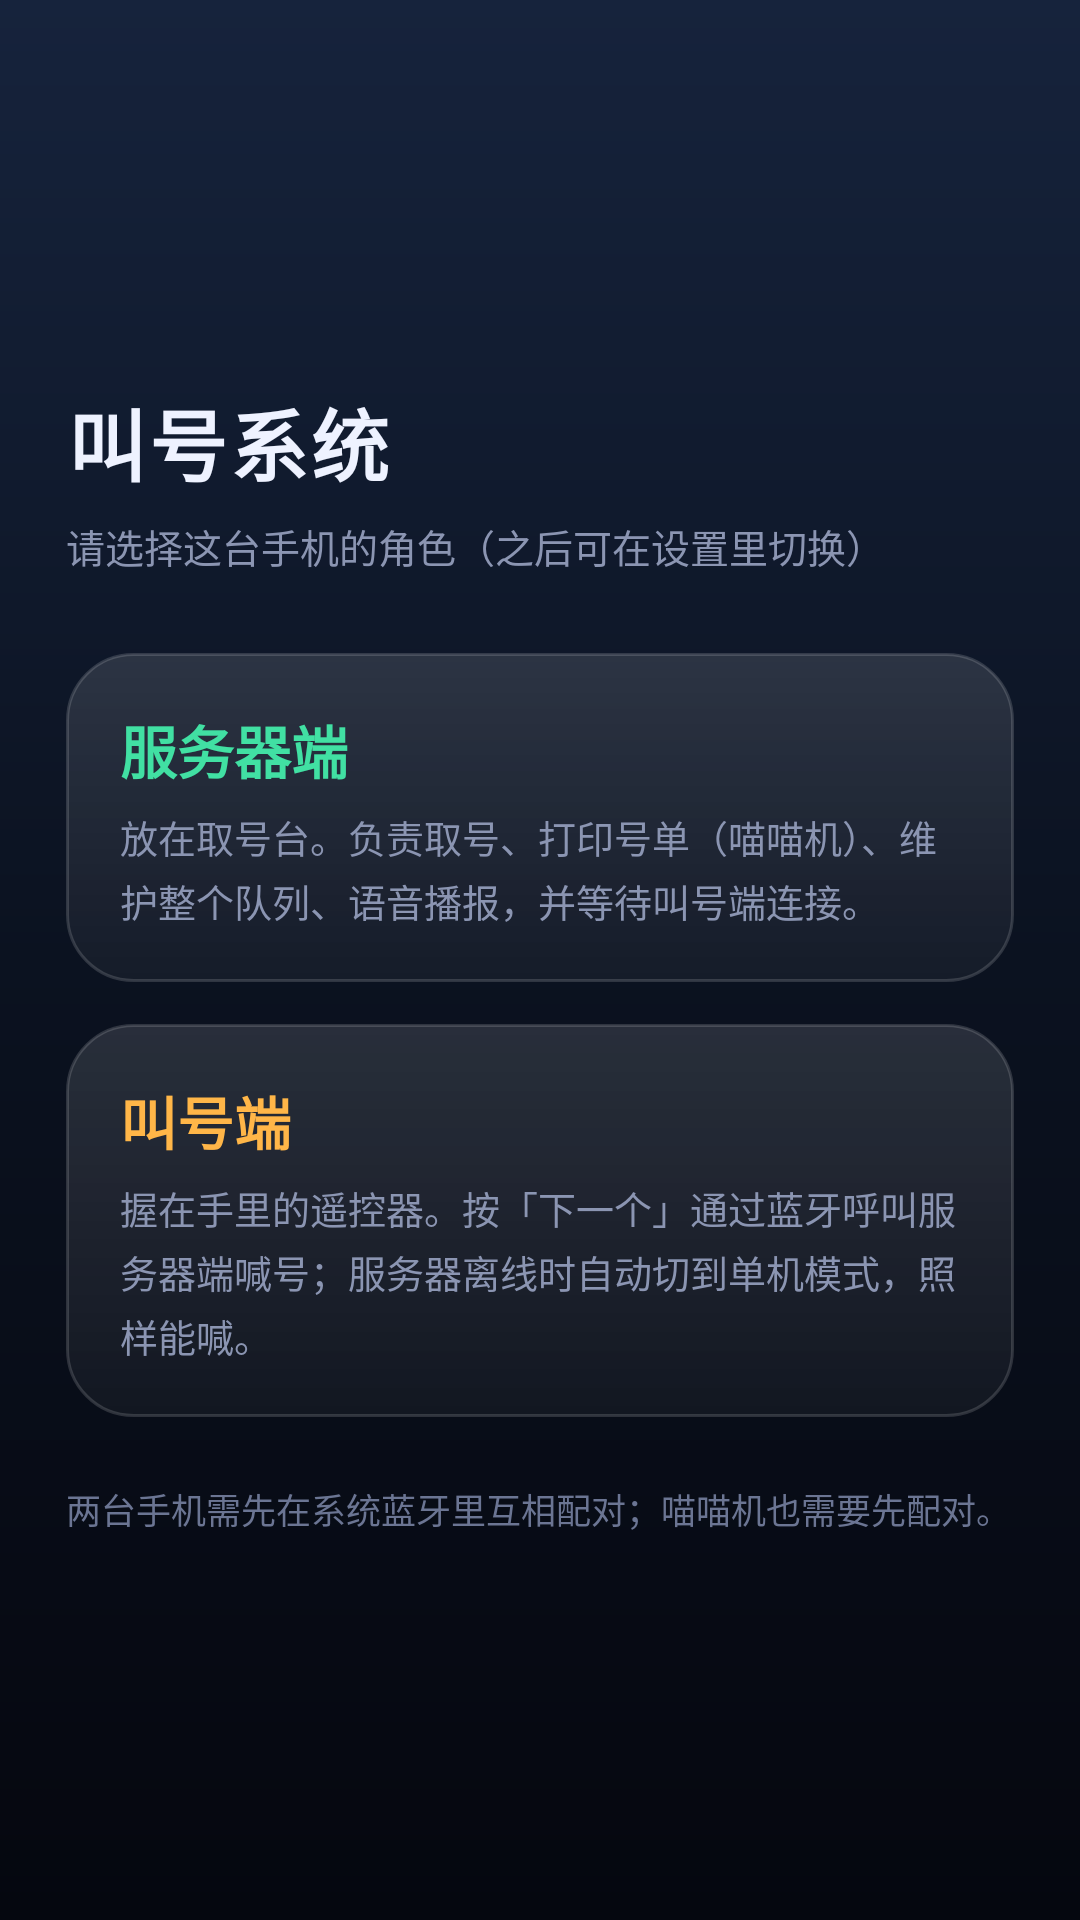

Reconstruct the res/layout file that produces this screen, plus the resources it refers to.
<!-- AndroidManifest.xml: application theme AppTheme -->
<!-- res/layout/activity_main.xml -->
<?xml version="1.0" encoding="utf-8"?>
<LinearLayout xmlns:android="http://schemas.android.com/apk/res/android"
    android:layout_width="match_parent"
    android:layout_height="match_parent"
    android:background="@drawable/bg_main"
    android:fitsSystemWindows="true"
    android:gravity="center_vertical"
    android:orientation="vertical"
    android:paddingLeft="22dp"
    android:paddingRight="22dp">

    <TextView
        android:layout_width="wrap_content"
        android:layout_height="wrap_content"
        android:text="叫号系统"
        android:textColor="@color/txt"
        android:textSize="26sp"
        android:textStyle="bold"
        android:letterSpacing="0.04" />

    <TextView
        android:layout_width="wrap_content"
        android:layout_height="wrap_content"
        android:layout_marginTop="6dp"
        android:text="请选择这台手机的角色（之后可在设置里切换）"
        android:textColor="@color/txtDim"
        android:textSize="13sp" />

    <LinearLayout
        android:id="@+id/cardServer"
        android:layout_width="match_parent"
        android:layout_height="wrap_content"
        android:layout_marginTop="26dp"
        android:background="@drawable/card_role"
        android:clickable="true"
        android:focusable="true"
        android:orientation="vertical"
        android:padding="18dp">

        <TextView
            android:layout_width="wrap_content"
            android:layout_height="wrap_content"
            android:text="服务器端"
            android:textColor="@color/teal"
            android:textSize="19sp"
            android:textStyle="bold" />

        <TextView
            android:layout_width="wrap_content"
            android:layout_height="wrap_content"
            android:layout_marginTop="6dp"
            android:lineSpacingExtra="3dp"
            android:text="放在取号台。负责取号、打印号单（喵喵机）、维护整个队列、语音播报，并等待叫号端连接。"
            android:textColor="@color/txtDim"
            android:textSize="12.5sp" />
    </LinearLayout>

    <LinearLayout
        android:id="@+id/cardCaller"
        android:layout_width="match_parent"
        android:layout_height="wrap_content"
        android:layout_marginTop="14dp"
        android:background="@drawable/card_role"
        android:clickable="true"
        android:focusable="true"
        android:orientation="vertical"
        android:padding="18dp">

        <TextView
            android:layout_width="wrap_content"
            android:layout_height="wrap_content"
            android:text="叫号端"
            android:textColor="@color/amber"
            android:textSize="19sp"
            android:textStyle="bold" />

        <TextView
            android:layout_width="wrap_content"
            android:layout_height="wrap_content"
            android:layout_marginTop="6dp"
            android:lineSpacingExtra="3dp"
            android:text="握在手里的遥控器。按「下一个」通过蓝牙呼叫服务器端喊号；服务器离线时自动切到单机模式，照样能喊。"
            android:textColor="@color/txtDim"
            android:textSize="12.5sp" />
    </LinearLayout>

    <TextView
        android:layout_width="match_parent"
        android:layout_height="wrap_content"
        android:layout_marginTop="22dp"
        android:lineSpacingExtra="3dp"
        android:text="两台手机需先在系统蓝牙里互相配对；喵喵机也需要先配对。"
        android:textColor="@color/txtDim2"
        android:textSize="11.5sp" />
</LinearLayout>
<!-- resources referenced by this layout -->
<resources>
  <color name="amber">#FFB648</color>
  <color name="teal">#41E0A3</color>
  <color name="txt">#EEF2FF</color>
  <color name="txtDim">#8B95B2</color>
  <color name="txtDim2">#6B7593</color>
  <!-- drawable bg_main (drawable) -->
  <?xml version="1.0" encoding="utf-8"?>
  <shape xmlns:android="http://schemas.android.com/apk/res/android" android:shape="rectangle">
      <gradient android:type="linear" android:angle="270"
          android:startColor="#16233C" android:centerColor="#0B1220" android:endColor="#05070F" />
  </shape>
  <!-- drawable card_role (drawable) -->
  <?xml version="1.0" encoding="utf-8"?>
  <ripple xmlns:android="http://schemas.android.com/apk/res/android" android:color="#26FFFFFF">
      <item>
          <shape android:shape="rectangle">
              <corners android:radius="22dp" />
              <gradient android:type="linear" android:angle="270"
                  android:startColor="#1FFFFFFF" android:endColor="#0AFFFFFF" />
              <stroke android:width="1dp" android:color="#26FFFFFF" />
          </shape>
      </item>
  </ripple>
  <style name="AppTheme" parent="android:Theme.Material.NoActionBar">
          <item name="android:windowBackground">@drawable/bg_main</item>
          <item name="android:statusBarColor">@color/bgDark</item>
          <item name="android:navigationBarColor">@color/bgDark</item>
          <item name="android:colorAccent">@color/teal</item>
          <item name="android:colorPrimary">@color/bgDark</item>
          <item name="android:windowActionModeOverlay">true</item>
      </style>
  <color name="bgDark">#070A14</color>
</resources>
